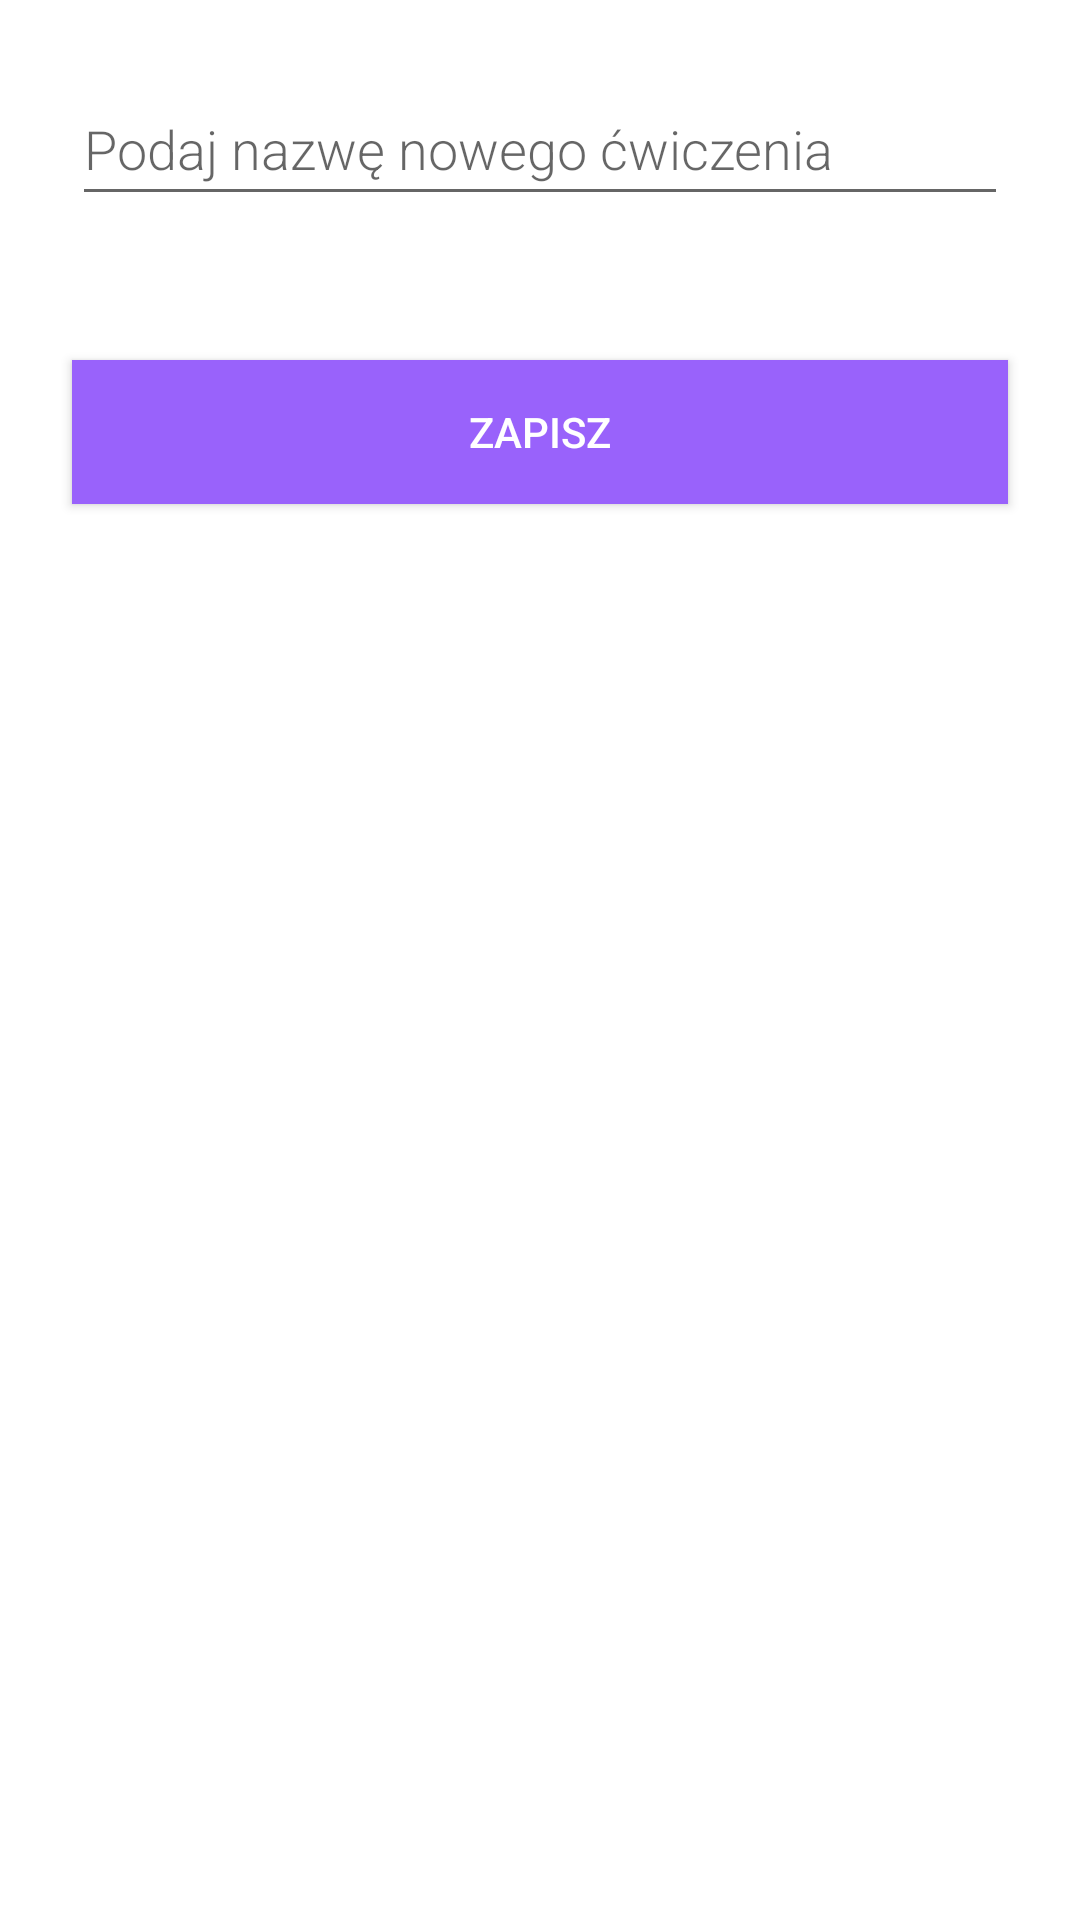

Reconstruct the res/layout file that produces this screen, plus the resources it refers to.
<!-- AndroidManifest.xml: application theme AppTheme -->
<!-- res/layout/activity_add_exercise.xml -->
<?xml version="1.0" encoding="utf-8"?>
<LinearLayout xmlns:android="http://schemas.android.com/apk/res/android"
    android:orientation="vertical"
    android:layout_width="match_parent"
    android:layout_height="match_parent">

    <EditText
        android:id="@+id/edit_exercise"
        android:layout_width="match_parent"
        android:layout_height="wrap_content"
        android:minHeight="@dimen/min_height"
        android:fontFamily="sans-serif-light"
        android:hint="@string/hint_exercise"
        android:inputType="textAutoComplete"
        android:layout_margin="@dimen/big_padding"
        android:textSize="18sp" />

    <Button
        android:id="@+id/button_save"
        android:layout_width="match_parent"
        android:layout_height="wrap_content"
        android:background="@color/colorPrimary"
        android:text="@string/button_save"
        android:layout_margin="@dimen/big_padding"
        android:textColor="@color/buttonLabel" />

</LinearLayout>
<!-- resources referenced by this layout -->
<resources>
  <color name="buttonLabel">#FFFFFF</color>
  <color name="colorPrimary">#9962FB</color>
  <dimen name="big_padding">24dp</dimen>
  <dimen name="min_height">48dp</dimen>
  <string name="button_save">Zapisz</string>
  <string name="hint_exercise">Podaj nazwę nowego ćwiczenia</string>
  <style name="AppTheme" parent="Theme.MaterialComponents.Light.NoActionBar">
          
          <item name="colorPrimary">@color/colorPrimary</item>
          <item name="colorPrimaryDark">@color/colorPrimaryDark</item>
          <item name="colorAccent">@color/colorAccent</item>
          <item name="android:textColor">@color/black</item>
          <item name="colorOnPrimary">@color/black</item>
      </style>
  <color name="colorPrimaryDark">#5600EF</color>
  <color name="colorAccent">#657AFF</color>
  <color name="black">#FF000000</color>
</resources>
